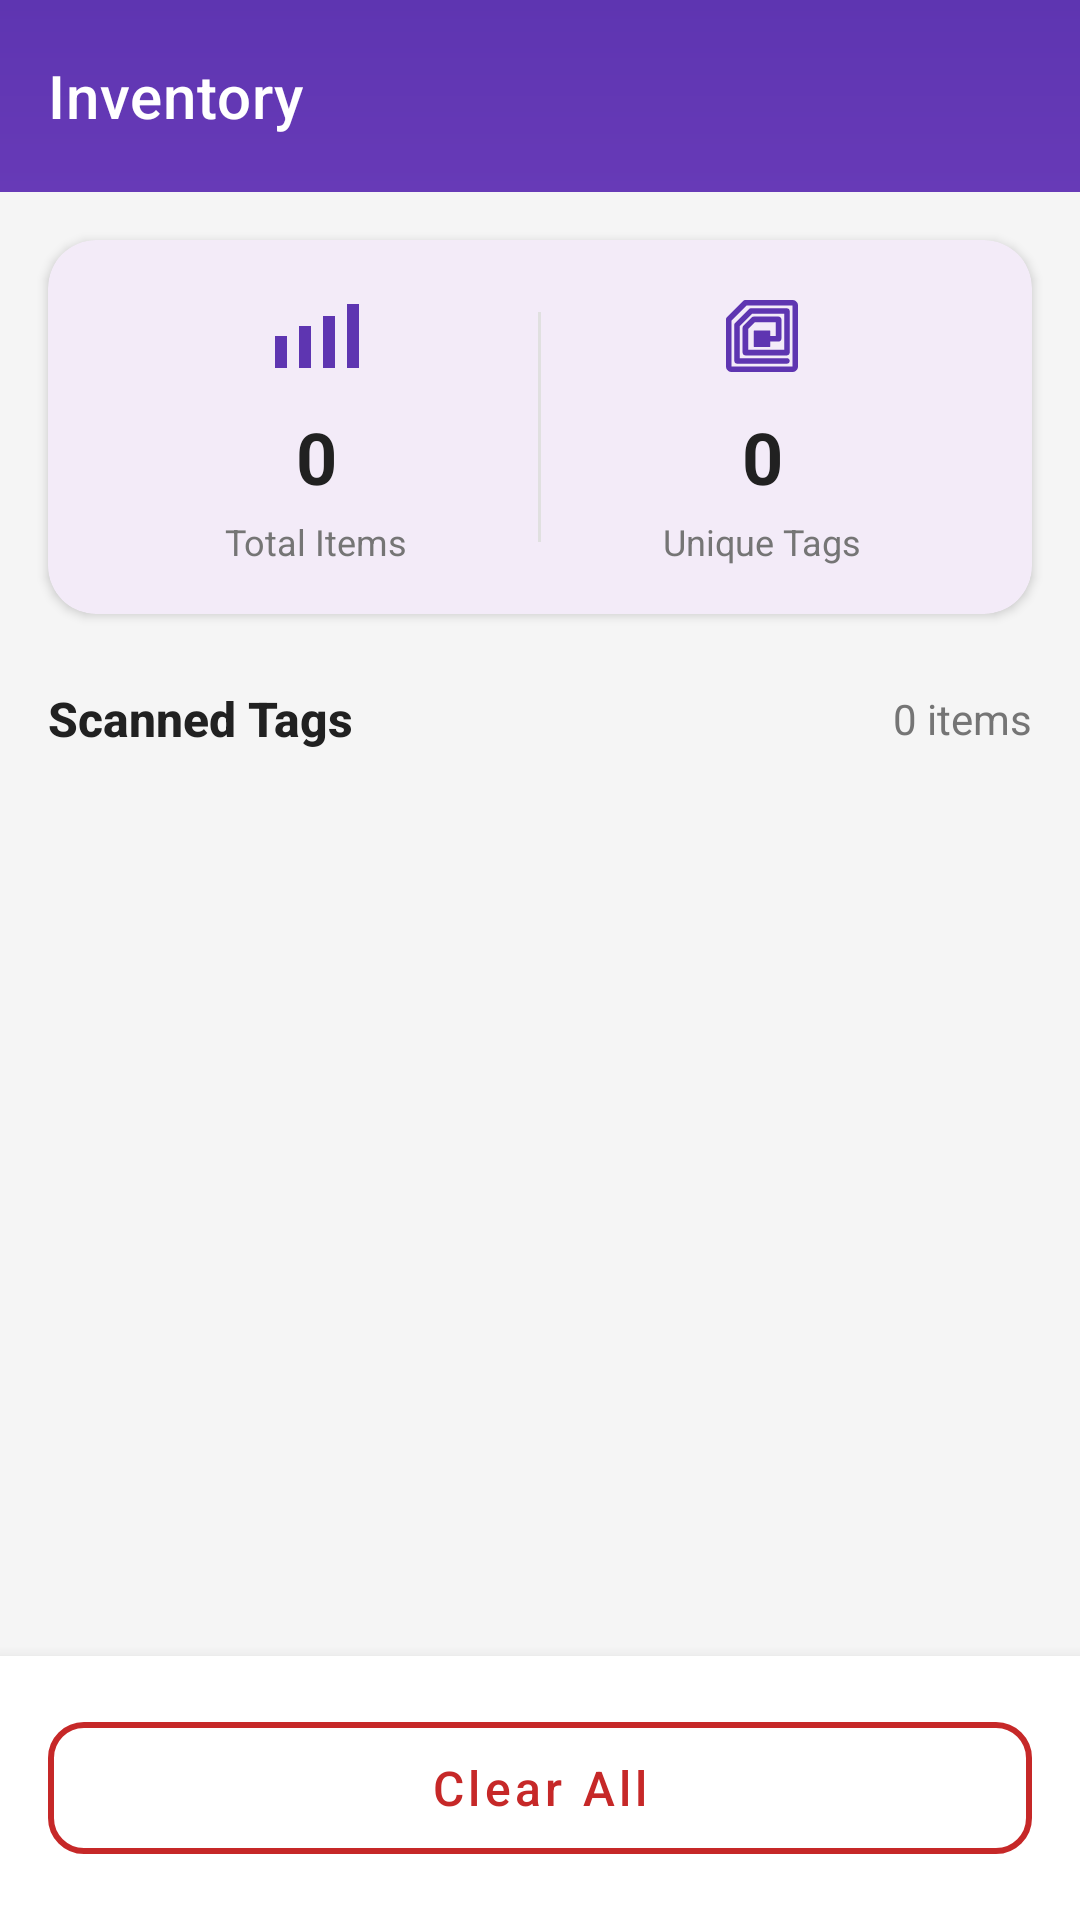

Write the Android layout XML for this screen, with the resource values it uses.
<!-- AndroidManifest.xml: application theme Theme.RFIDSampleV2 -->
<!-- res/layout/activity_inventory.xml -->
<?xml version="1.0" encoding="utf-8"?>
<layout xmlns:android="http://schemas.android.com/apk/res/android"
    xmlns:app="http://schemas.android.com/apk/res-auto"
    xmlns:tools="http://schemas.android.com/tools">

    <data>

        <variable
            name="activity"
            type="device.apps.rfidsamplev2.sample.inventory.InventoryActivity" />

    </data>

    <LinearLayout
        android:layout_width="match_parent"
        android:layout_height="match_parent"
        android:background="#F5F5F5"
        android:orientation="vertical"
        tools:context=".sample.inventory.InventoryActivity">

        
        <com.google.android.material.appbar.MaterialToolbar
            android:id="@+id/toolbar"
            android:layout_width="match_parent"
            android:layout_height="?attr/actionBarSize"
            android:background="@drawable/gradient_toolbar"
            android:elevation="4dp"
            app:title="Inventory"
            app:titleTextAppearance="@style/TextAppearance.MaterialComponents.Headline6"
            app:titleTextColor="@android:color/white" />

        
        <com.google.android.material.card.MaterialCardView
            android:layout_width="match_parent"
            android:layout_height="wrap_content"
            android:layout_margin="16dp"
            app:cardCornerRadius="16dp"
            app:cardElevation="2dp"
            app:strokeWidth="0dp">

            <LinearLayout
                android:layout_width="match_parent"
                android:layout_height="wrap_content"
                android:orientation="horizontal"
                android:padding="16dp">

                
                <LinearLayout
                    android:layout_width="0dp"
                    android:layout_height="wrap_content"
                    android:layout_weight="1"
                    android:gravity="center"
                    android:orientation="vertical">

                    <ImageView
                        android:layout_width="32dp"
                        android:layout_height="32dp"
                        android:contentDescription="Total Items"
                        android:src="@drawable/ic_inventory"
                        android:tint="#5E35B1" />

                    <TextView
                        android:id="@+id/tv_total_count"
                        android:layout_width="wrap_content"
                        android:layout_height="wrap_content"
                        android:layout_marginTop="8dp"
                        android:text="0"
                        android:textColor="#212121"
                        android:textSize="24sp"
                        android:textStyle="bold" />

                    <TextView
                        android:layout_width="wrap_content"
                        android:layout_height="wrap_content"
                        android:layout_marginTop="4dp"
                        android:text="Total Items"
                        android:textColor="#757575"
                        android:textSize="12sp" />
                </LinearLayout>

                
                <View
                    android:layout_width="1dp"
                    android:layout_height="match_parent"
                    android:layout_marginVertical="8dp"
                    android:background="#E0E0E0" />

                
                <LinearLayout
                    android:layout_width="0dp"
                    android:layout_height="wrap_content"
                    android:layout_weight="1"
                    android:gravity="center"
                    android:orientation="vertical">

                    <ImageView
                        android:layout_width="32dp"
                        android:layout_height="32dp"
                        android:contentDescription="Unique Tags"
                        android:src="@drawable/ic_rfid"
                        android:tint="#5E35B1" />

                    <TextView
                        android:id="@+id/tv_unique_count"
                        android:layout_width="wrap_content"
                        android:layout_height="wrap_content"
                        android:layout_marginTop="8dp"
                        android:text="0"
                        android:textColor="#212121"
                        android:textSize="24sp"
                        android:textStyle="bold" />

                    <TextView
                        android:layout_width="wrap_content"
                        android:layout_height="wrap_content"
                        android:layout_marginTop="4dp"
                        android:text="Unique Tags"
                        android:textColor="#757575"
                        android:textSize="12sp" />

                </LinearLayout>

            </LinearLayout>

        </com.google.android.material.card.MaterialCardView>

        
        <LinearLayout
            android:layout_width="match_parent"
            android:layout_height="wrap_content"
            android:gravity="center_vertical"
            android:orientation="horizontal"
            android:paddingHorizontal="16dp"
            android:paddingVertical="8dp">

            <TextView
                android:layout_width="0dp"
                android:layout_height="wrap_content"
                android:layout_weight="1"
                android:fontFamily="sans-serif-medium"
                android:text="Scanned Tags"
                android:textColor="#212121"
                android:textSize="16sp"
                android:textStyle="bold" />

            <TextView
                android:id="@+id/tv_list_count"
                android:layout_width="wrap_content"
                android:layout_height="wrap_content"
                android:text="0 items"
                android:textColor="#757575"
                android:textSize="14sp" />
        </LinearLayout>

        
        <androidx.recyclerview.widget.RecyclerView
            android:id="@+id/recycler_view"
            android:layout_width="match_parent"
            android:layout_height="0dp"
            android:layout_weight="1"
            android:clipToPadding="false"
            android:paddingHorizontal="16dp"
            app:layoutManager="androidx.recyclerview.widget.LinearLayoutManager"
            tools:listitem="@layout/item_inventory" />

        
        <LinearLayout
            android:layout_width="match_parent"
            android:layout_height="wrap_content"
            android:background="@android:color/white"
            android:elevation="8dp"
            android:padding="16dp">

            <com.google.android.material.button.MaterialButton
                android:id="@+id/btn_clear"
                style="@style/Widget.MaterialComponents.Button.OutlinedButton"
                android:layout_width="match_parent"
                android:layout_height="56dp"
                android:fontFamily="sans-serif-medium"
                android:onClick="@{activity::onClear}"
                android:text="Clear All"
                android:textAllCaps="false"
                android:textColor="#C62828"
                android:textSize="16sp"
                app:cornerRadius="12dp"
                app:icon="@drawable/ic_clear"
                app:iconGravity="textStart"
                app:iconPadding="8dp"
                app:iconTint="#C62828"
                app:strokeColor="#C62828"
                app:strokeWidth="2dp" />

        </LinearLayout>

    </LinearLayout>

</layout>
<!-- res/layout/item_inventory.xml (included above) -->
<?xml version="1.0" encoding="utf-8"?>
<layout xmlns:android="http://schemas.android.com/apk/res/android"
    xmlns:app="http://schemas.android.com/apk/res-auto"
    xmlns:tools="http://schemas.android.com/tools">

    <data>

        <variable
            name="epc"
            type="String" />

        <variable
            name="count"
            type="String" />

    </data>

    <androidx.cardview.widget.CardView
        android:id="@+id/inventory_tile"
        android:layout_width="match_parent"
        android:layout_height="wrap_content"
        android:layout_margin="4dp"
        app:cardCornerRadius="8dp">

        <LinearLayout
            android:layout_width="match_parent"
            android:layout_height="wrap_content"
            android:orientation="horizontal"
            android:padding="12dp">

            <TextView
                android:layout_width="0dp"
                android:layout_height="wrap_content"
                android:layout_weight="9"
                android:textStyle="bold"
                android:text="@{epc}"
                tools:text="3000AAAABBBBCCCCDDDDEEEE" />

            <TextView
                android:layout_width="0dp"
                android:layout_height="wrap_content"
                android:layout_weight="1"
                android:text="@{count}"
                tools:text="30" />

        </LinearLayout>

    </androidx.cardview.widget.CardView>

</layout>
<!-- resources referenced by this layout -->
<resources>
  <!-- drawable gradient_toolbar (drawable) -->
  <?xml version="1.0" encoding="utf-8"?>
  <shape xmlns:android="http://schemas.android.com/apk/res/android">
      <gradient
          android:angle="90"
          android:endColor="#5E35B1"
          android:startColor="#673AB7" />
  </shape>
  <!-- drawable ic_inventory (drawable) -->
  <vector xmlns:android="http://schemas.android.com/apk/res/android"
      android:width="24dp"
      android:height="24dp"
      android:viewportWidth="960"
      android:viewportHeight="960">
    <path
        android:pathData="M60,800v-320h120v320L60,800ZM300,800v-420h120v420L300,800ZM540,800v-520h120v520L540,800ZM780,800v-640h120v640L780,800Z"
        android:fillColor="#e3e3e3"/>
  </vector>
  <!-- drawable ic_rfid: vector/xml drawable (drawable, 2058 chars, omitted) -->
  <style name="Theme.RFIDSampleV2" parent="Base.Theme.RFIDSampleV2" />
  <style name="Base.Theme.RFIDSampleV2" parent="Theme.Material3.DayNight.NoActionBar">
          
          
      </style>
</resources>
